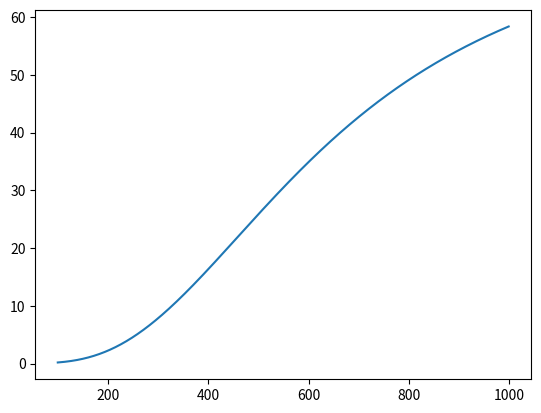

Reproduce this figure in Python.
import numpy as np
import matplotlib.pyplot as plt
import csv
# from calc import ca_r
import math
def calc(n1_0,n1_1,n1_2,lam):
    # n0=1
    ns=n1_0+n1_1/lam**2+n1_2/lam**4
    r1 = ((ns - 1) / (ns+ 1)) ** 2
    rr = r1 + r1 * (1 - r1) ** 2. / (1 - r1 * r1)
    rr = rr * 100
    tt = 100 - rr
    return tt
calc_multi = np.frompyfunc(calc, 4, 1)

def calc_sl(n1_0,n1_1,n1_2,k1_0,k1_1,d,b0,b1,b2,lam):
    n0=1
    # a = csv.reader(open('substrate_index.csv'))
    # a = np.array(list(a)[2], dtype='float64')

    n_sub=b0+b1/lam**2+b2/lam**4

    n_sl = n1_0 + n1_1 / np.square(lam) + n1_2 / np.square(lam) / np.square(lam) - k1_0*np.exp(k1_1/lam)*1j
    delta=2*np.pi/lam*n_sl*d
    y0 = 1 / 120 / math.pi
    ## 求解t12
    yita0=n0*y0
    yita1=n_sl*y0
    yitas=n_sub*y0
    B=np.cos(delta)+yitas/yita1*np.sin(delta)*1j
    C=yitas*np.cos(delta)+yita1*np.sin(delta)*1j
    t12 = np.real(4 * yita0 * yitas / ((yita0 * B + C) * (yita0 * B + C).conjugate()))

    ## 求解r21
    yita0 = n_sub * y0
    yitas = n0 * y0
    B = np.cos(delta) + yitas / yita1 * np.sin(delta) * 1j
    C = yitas * np.cos(delta) + yita1 * np.sin(delta) * 1j
    r1 = (yita0 * B - C) / (yita0 * B + C)
    r21=np.real(r1*r1.conjugate())

    r23 = ((n_sub - 1) / (n_sub+ 1)) ** 2
    tt=100*t12*(1-r23)/(1-r21*r23)
    return tt
calc_multi_sl = np.frompyfunc(calc_sl, 10, 1)



if __name__ == '__main__':

    lam=range(100,1000,1)
    tt=calc_multi(2,1e6,1e11,lam)
    # rr,tt=calcu(n0,ns,d,n_index,lam,theta0,isTM)
    # plt.plot(lam,rr)
    plt.plot(lam,tt)
    # # plt.plot(lam,rr+tt)
    plt.show()
    # print(np.(tt))
